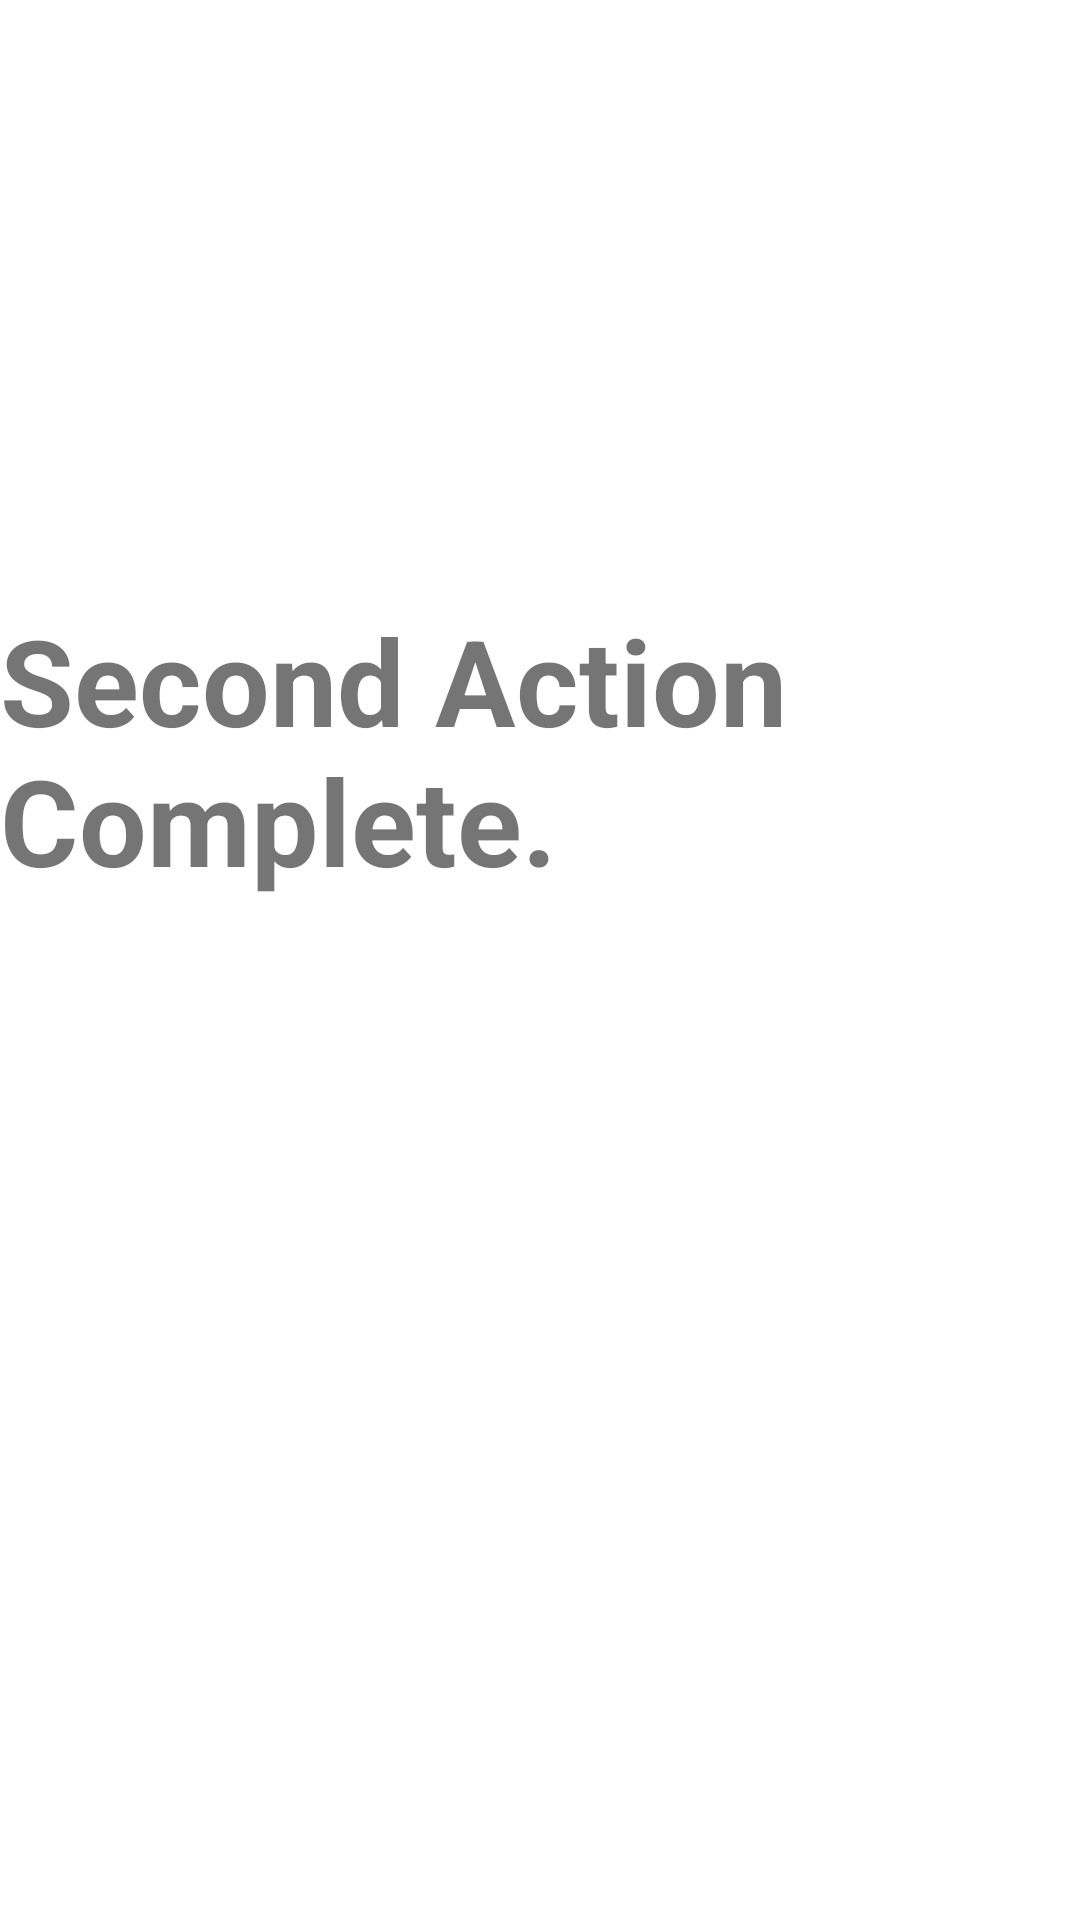

Write the Android layout XML for this screen, with the resource values it uses.
<!-- AndroidManifest.xml: application theme Theme.PushNotification2 -->
<!-- res/layout/activity_action_button_two.xml -->
<?xml version="1.0" encoding="utf-8"?>
<androidx.appcompat.widget.LinearLayoutCompat xmlns:android="http://schemas.android.com/apk/res/android"
    android:layout_width="match_parent"
    android:layout_height="match_parent"
    android:orientation="vertical">

    <com.google.android.material.textview.MaterialTextView
        android:layout_width="wrap_content"
        android:layout_height="wrap_content"
        android:layout_marginTop="200dp"
        android:text="Second Action Complete."
        android:textSize="40sp"
        android:textStyle="bold" />

</androidx.appcompat.widget.LinearLayoutCompat>
<!-- resources referenced by this layout -->
<resources>
  <style name="Theme.PushNotification2" parent="Theme.MaterialComponents.DayNight.NoActionBar">
          
          <item name="colorPrimary">@color/purple_500</item>
          <item name="colorPrimaryVariant">@color/purple_700</item>
          <item name="colorOnPrimary">@color/white</item>
          
          <item name="colorSecondary">@color/teal_200</item>
          <item name="colorSecondaryVariant">@color/teal_700</item>
          <item name="colorOnSecondary">@color/black</item>
          
          <item name="android:statusBarColor" tools:targetApi="l">?attr/colorPrimaryVariant</item>
          
      </style>
  <!-- not gathered from this repository: default colours our renderer supplied (Android Studio template values) -->
  <color name="purple_500">#FF6200EE</color>
  <color name="purple_700">#FF3700B3</color>
  <color name="teal_200">#FF03DAC5</color>
  <color name="teal_700">#FF018786</color>
  <color name="black">#FF000000</color>
  <color name="white">#FFFFFFFF</color>
</resources>
